Run: headless pygame with SDL's dummy video driver; simulated clock (each Clock.tick advances the game by its frame time, no real sleeping); random seed 0; keys injected as events and as key.get_pressed() state; no mouse input.
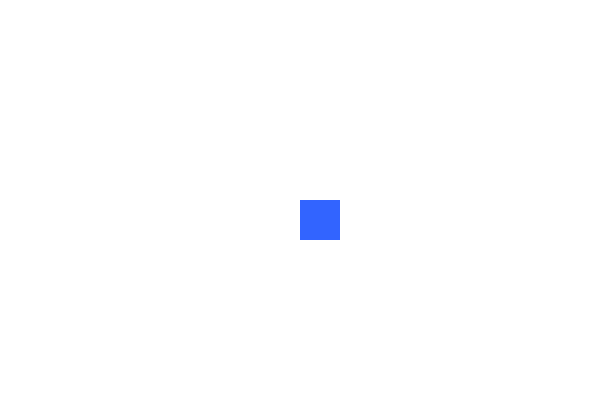
Frame 1 of 4 · flips 1–60 · no input
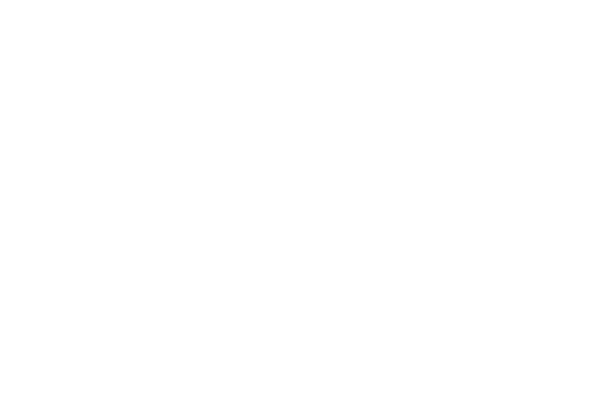
Frame 2 of 4 · flips 61–180 · tapped SPACE, RETURN · held RIGHT (→), D
Frame 3 of 4 · flips 181–300 · held DOWN (↓), S · screen unchanged from frame 2, image omitted
Frame 4 of 4 · flips 301–420 · held LEFT (←), A, UP (↑), W · screen same as frame 1, image omitted

The pygame program that drew these frames:

# from modul import say_hello, x

# say_hello()
# x()


# import time 
# print("start")
# time.sleep(10)
# print("stop")

import pygame
import sys

# Ініціалізація
pygame.init()

# Налаштування вікна
WIDTH, HEIGHT = 600, 400
screen = pygame.display.set_mode((WIDTH, HEIGHT))
pygame.display.set_caption("Моя перша гра 🎮")

# Кольори
WHITE = (255, 255, 255)
BLUE = (50, 100, 255)

# Гравець
player_size = 40
player_x = WIDTH // 2
player_y = HEIGHT // 2
speed = 5

clock = pygame.time.Clock()

# Головний цикл гри
while True:
    for event in pygame.event.get():
        if event.type == pygame.QUIT:
            pygame.quit()
            sys.exit()

    keys = pygame.key.get_pressed()

    if keys[pygame.K_LEFT]:
        player_x -= speed
    if keys[pygame.K_RIGHT]:
        player_x += speed
    if keys[pygame.K_UP]:
        player_y -= speed
    if keys[pygame.K_DOWN]:
        player_y += speed

    # Малювання
    screen.fill(WHITE)
    pygame.draw.rect(
        screen,
        BLUE,
        (player_x, player_y, player_size, player_size)
    )

    pygame.display.flip()
    clock.tick(60)
